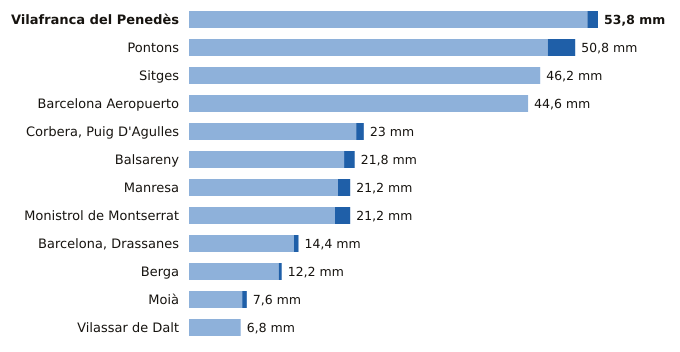

Values plotted in this chart, from the file beside it:
estacion, provincia, indicativo, mm_6_dias_anteriores, mm_hoy, mm_7_dias, horas_de_hoy
Vilafranca del Penedès, Barcelona, 0066X, 52.4, 1.4, 53.8, 10
Pontons, Barcelona, 0061X, 47.2, 3.6, 50.8, 10
Sitges, Barcelona, 0073X, 46.2, 0.0, 46.2, 10
Barcelona Aeropuerto, Barcelona, 0076, 44.6, 0.0, 44.6, 11
Corbera, Puig D'Agulles, Barcelona, 0194D, 22.0, 1.0, 23.0, 11
Balsareny, Barcelona, 0106X, 20.4, 1.4, 21.8, 10
Manresa, Barcelona, 0149X, 19.6, 1.6, 21.2, 11
Monistrol de Montserrat, Barcelona, 0158X, 19.2, 2.0, 21.2, 11
Barcelona, Drassanes, Barcelona, 0201X, 13.8, 0.6, 14.4, 10
Berga, Barcelona, 0092X, 11.8, 0.4, 12.2, 10
Moià, Barcelona, 0120X, 7.0, 0.6, 7.6, 11
Vilassar de Dalt, Barcelona, 0244X, 6.8, 0.0, 6.8, 11
